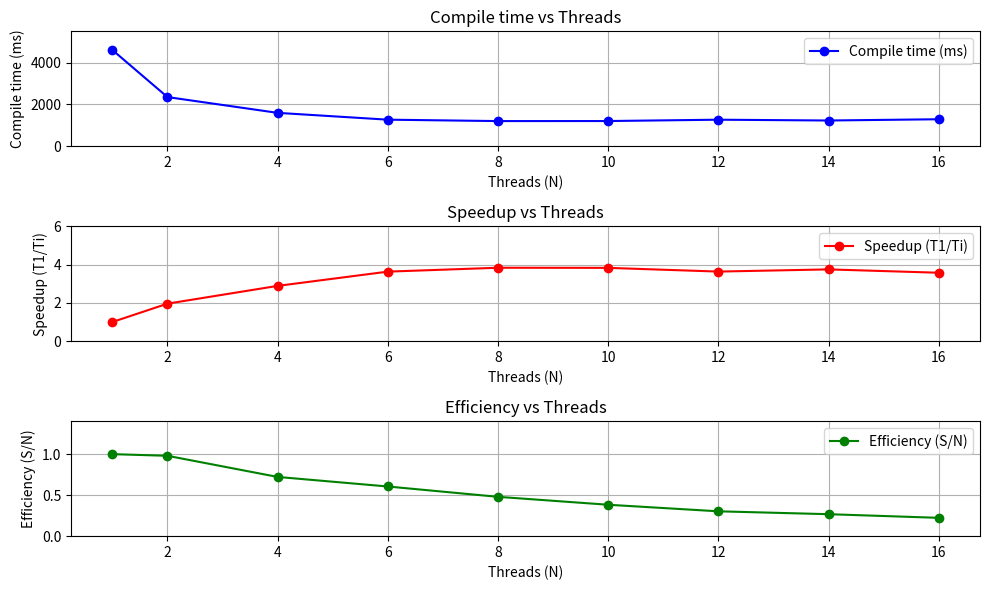

Generate this figure with matplotlib:

import matplotlib.pyplot as plt

# These measures were taken by running each thead test
# 5 times in a new process. I/We did not run all tests
# in one process because we seem to get worse results the longer
# the tests run. Probably due to the operating system decreasing the priority on our process, letting it execute less often -> worse times since we're doing wall clock time.

# Times for optimized version (all see Config.h for optimized options)
#   1, 4608.091 ms, 11.308 MB/s, (52.109550 MB)
#   2, 2351.428 ms, 22.161 MB/s, (52.109550 MB)
#   4, 1595.350 ms, 32.663 MB/s, (52.109550 MB)
#   6, 1268.404 ms, 41.083 MB/s, (52.109550 MB)
#   8, 1201.181 ms, 43.382 MB/s, (52.109550 MB)
#  10, 1203.225 ms, 43.308 MB/s, (52.109550 MB)
#  12, 1267.452 ms, 41.114 MB/s, (52.109550 MB)
#  14, 1228.820 ms, 42.406 MB/s, (52.109550 MB)
#  16, 1288.915 ms, 40.429 MB/s, (52.109550 MB)

# Times for slow version
#   1, 4632.633 ms, 11.248 MB/s, (52.109550 MB)
#   takes to long
#  16, 89.311 sec (10968 lines/s) 569.79 KB/s

arr = [
     1, 4608.091,
     2, 2351.428,
     4, 1595.350,
     6, 1268.404,
     8, 1201.181,
    10, 1203.225,
    12, 1267.452,
    14, 1228.820,
    16, 1288.915,
]

for i in range(0,int(len(arr)/2)):
    print(979630 / (arr[2*i+1]/1000))

# Data
N = []
T = []
for i in range(0,int(len(arr)/2)):
    N.append(arr[2*i])
    T.append(arr[2*i + 1])

# Calculate speedup (S)
T1 = T[0]  # Time taken for 1 CPU
S = [T1 / ti for ti in T]  # Speedup = T1 / Ti

# Calculate efficiency (E)
E = [s / n for s, n in zip(S, N)]  # Efficiency = Speedup / No. Of CPUs


# Plotting
plt.figure(figsize=(10, 6))

# Plotting Compile time (ms)
plt.subplot(3, 1, 1)
plt.plot(N, T, marker='o', color='b', label='Compile time (ms)')
plt.title('Compile time vs Threads')
plt.ylim(0,5500)
plt.xlabel('Threads (N)')
plt.ylabel('Compile time (ms)')
plt.grid(True)
plt.legend()

# Plotting Speedup
plt.subplot(3, 1, 2)
plt.ylim(0,6)
plt.plot(N, S, marker='o', color='r', label='Speedup (T1/Ti)')
plt.title('Speedup vs Threads')
plt.xlabel('Threads (N)')
plt.ylabel('Speedup (T1/Ti)')
plt.grid(True)
plt.legend()

# Plotting Efficiency
plt.subplot(3, 1, 3)
plt.plot(N, E, marker='o', color='g', label='Efficiency (S/N)')
plt.title('Efficiency vs Threads')
plt.ylim(0,1.4)
plt.xlabel('Threads (N)')
plt.ylabel('Efficiency (S/N)')
plt.grid(True)
plt.legend()



plt.tight_layout()
plt.show()
